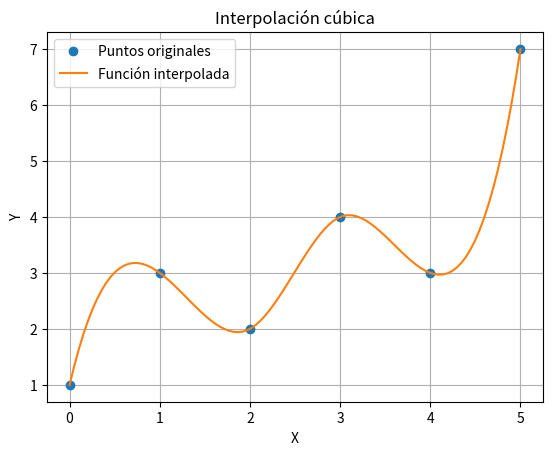

Source code (Python):
import numpy as np
from scipy.interpolate import interp1d

# Datos de ejemplo
x = np.array([0, 1, 2, 3, 4, 5])
y = np.array([1, 3, 2, 4, 3, 7])

# Crear la función de interpolación
f = interp1d(x, y, kind='cubic')  # Usa interpolación cúbica

# Ajustar un polinomio de grado 3 (cúbico)
coef = np.polyfit(x, y, 3)
poly_eq = np.poly1d(coef)

# Mostrar la ecuación
print("Ecuación polinómica ajustada:")
print(poly_eq)


# Evaluar la función en nuevos puntos
x_nuevo = np.linspace(0, 5, 100)
y_nuevo = f(x_nuevo)

# Visualizar los resultados (opcional)
import matplotlib.pyplot as plt

plt.plot(x, y, 'o', label='Puntos originales')
plt.plot(x_nuevo, y_nuevo, label='Función interpolada')
plt.xlabel('X')
plt.ylabel('Y')
plt.title('Interpolación cúbica')
plt.legend()
plt.grid(True)

plt.show()